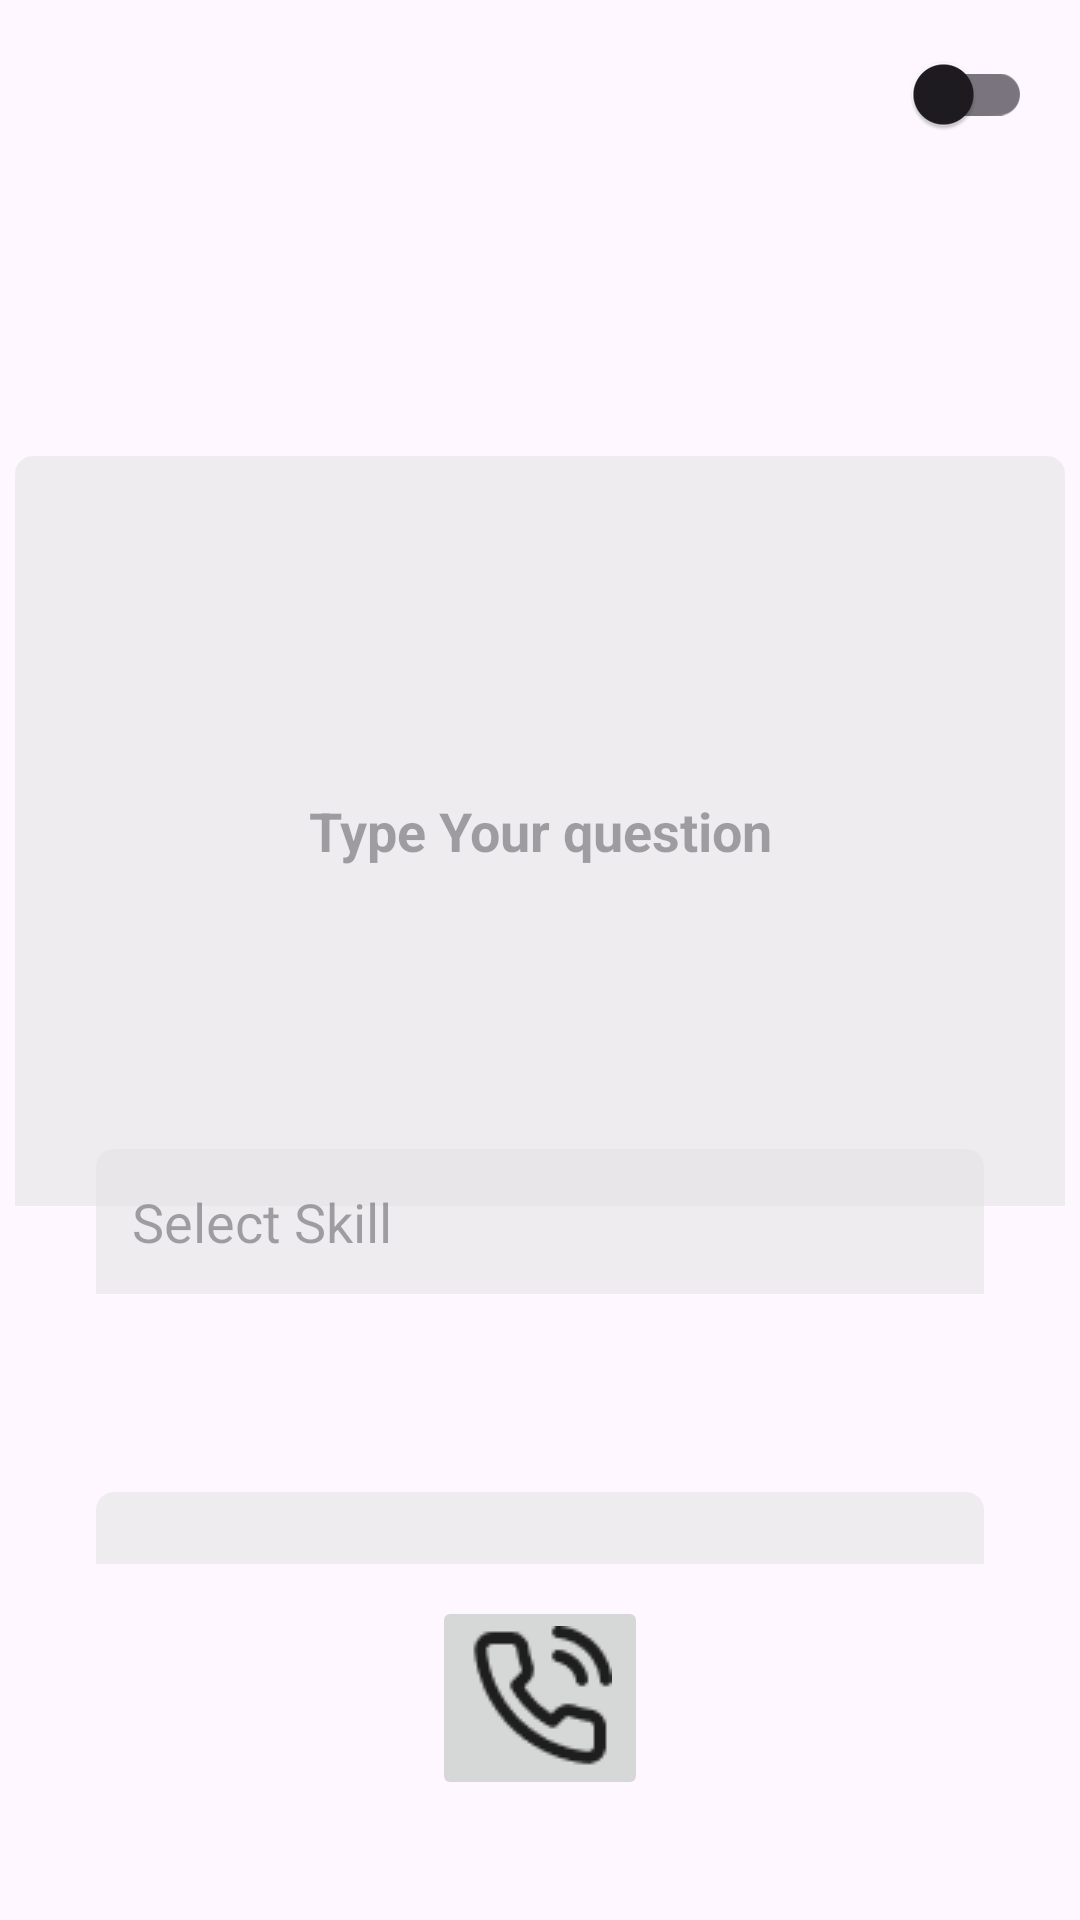

Here is an Android app screen rendered from its layout file. Give the layout XML and the strings, colors and styles it references.
<!-- AndroidManifest.xml: application theme Theme.TheSkillGuru -->
<!-- res/layout/activity_question.xml -->
<?xml version="1.0" encoding="utf-8"?>
<androidx.constraintlayout.widget.ConstraintLayout xmlns:android="http://schemas.android.com/apk/res/android"
    xmlns:app="http://schemas.android.com/apk/res-auto"
    xmlns:tools="http://schemas.android.com/tools"
    android:id="@+id/main"
    android:layout_width="match_parent"
    android:layout_height="match_parent"
    tools:context=".QuestionActivity">

    <androidx.appcompat.widget.SwitchCompat
        android:id="@+id/availabilitySwitch"
        android:layout_width="51dp"
        android:layout_height="31dp"
        android:layout_marginTop="16dp"
        android:layout_marginEnd="16dp"
        android:theme="@style/CustomSwitchStyle"
        app:layout_constraintEnd_toEndOf="parent"
        app:layout_constraintTop_toTopOf="parent"
        tools:ignore="SpeakableTextPresentCheck,TouchTargetSizeCheck" />

    <EditText
        android:id="@+id/editTextText2"
        android:layout_width="350dp"
        android:layout_height="250dp"
        android:layout_marginTop="152dp"
        android:background="@drawable/txtbackground"
        android:ems="10"
        android:gravity="center"
        android:hint="@string/type_your_question"
        android:importantForAutofill="no"
        android:inputType="text"
        android:padding="12dp"
        android:textStyle="bold"
        app:layout_constraintEnd_toEndOf="parent"
        app:layout_constraintHorizontal_bias="0.491"
        app:layout_constraintStart_toStartOf="parent"
        app:layout_constraintTop_toTopOf="parent"
        tools:ignore="TextContrastCheck" />

    <EditText
        android:id="@+id/editTextText3"
        android:layout_width="0dp"
        android:layout_height="wrap_content"
        android:layout_marginStart="32dp"
        android:layout_marginTop="120dp"
        android:layout_marginEnd="32dp"
        android:layout_marginBottom="16dp"
        android:background="@drawable/txtbackground"
        android:ems="10"
        android:hint="Select Skill"
        android:inputType="text"
        android:padding="12dp"
        app:layout_constraintBottom_toTopOf="@+id/guruSpinner"
        app:layout_constraintEnd_toEndOf="parent"
        app:layout_constraintHorizontal_bias="0.0"
        app:layout_constraintStart_toStartOf="parent"
        app:layout_constraintTop_toBottomOf="@+id/editTextText2"
        app:layout_constraintVertical_bias="0.013"
        tools:ignore="Autofill,HardcodedText,TextContrastCheck" />

    <Spinner
        android:id="@+id/guruSpinner"
        android:layout_width="0dp"
        android:layout_height="wrap_content"
        android:layout_marginStart="32dp"
        android:layout_marginTop="50dp"
        android:layout_marginEnd="32dp"
        android:layout_marginBottom="150dp"
        android:background="@drawable/txtbackground"
        android:padding="12dp"
        android:prompt="@string/spinner_title"
        app:layout_constraintBottom_toTopOf="@+id/imageView"
        app:layout_constraintEnd_toEndOf="parent"
        app:layout_constraintHorizontal_bias="1.0"
        app:layout_constraintStart_toStartOf="parent"
        app:layout_constraintTop_toBottomOf="@+id/editTextText3"
        tools:ignore="TouchTargetSizeCheck" />

    <ImageButton
        android:id="@+id/imageView"
        android:layout_width="wrap_content"
        android:layout_height="wrap_content"
        android:layout_marginBottom="40dp"
        app:layout_constraintBottom_toBottomOf="parent"
        app:layout_constraintEnd_toEndOf="parent"
        app:layout_constraintStart_toStartOf="parent"
        app:srcCompat="@drawable/callicon"
        tools:ignore="ContentDescription,SpeakableTextPresentCheck" />

</androidx.constraintlayout.widget.ConstraintLayout>
<!-- resources referenced by this layout -->
<resources>
  <!-- drawable callicon: png bitmap (drawable, 1583 bytes) -->
  <!-- drawable txtbackground (drawable) -->
  <?xml version="1.0" encoding="utf-8"?>
  <selector xmlns:android="http://schemas.android.com/apk/res/android">
  
      <item>
  
          <shape android:shape="rectangle">
  
              <solid android:color="@color/gainsboro50"/>
  
              <corners android:topLeftRadius="6sp"
                  android:topRightRadius="6sp"/>
                      </shape>
  
  
      </item>
  
  </selector>
  <string name="spinner_title">Select Guru</string>
  <string name="type_your_question">Type Your question</string>
  <style name="CustomSwitchStyle" parent="Widget.AppCompat.CompoundButton.Switch">
          <item name="android:thumbTint">@color/switch_thumb_color</item>
          <item name="android:trackTint">@color/switch_track_color_off</item>
      </style>
  <style name="Theme.TheSkillGuru" parent="Base.Theme.TheSkillGuru" />
  <color name="gainsboro50">#80E2E2E2</color>
  <color name="switch_thumb_color">#FFFFFF</color>
  <color name="switch_track_color_off">#CCCCCC</color>
  <style name="Base.Theme.TheSkillGuru" parent="Theme.Material3.DayNight.NoActionBar">
          <item name="android:windowIsTranslucent">true</item>
          
          
      </style>
</resources>
